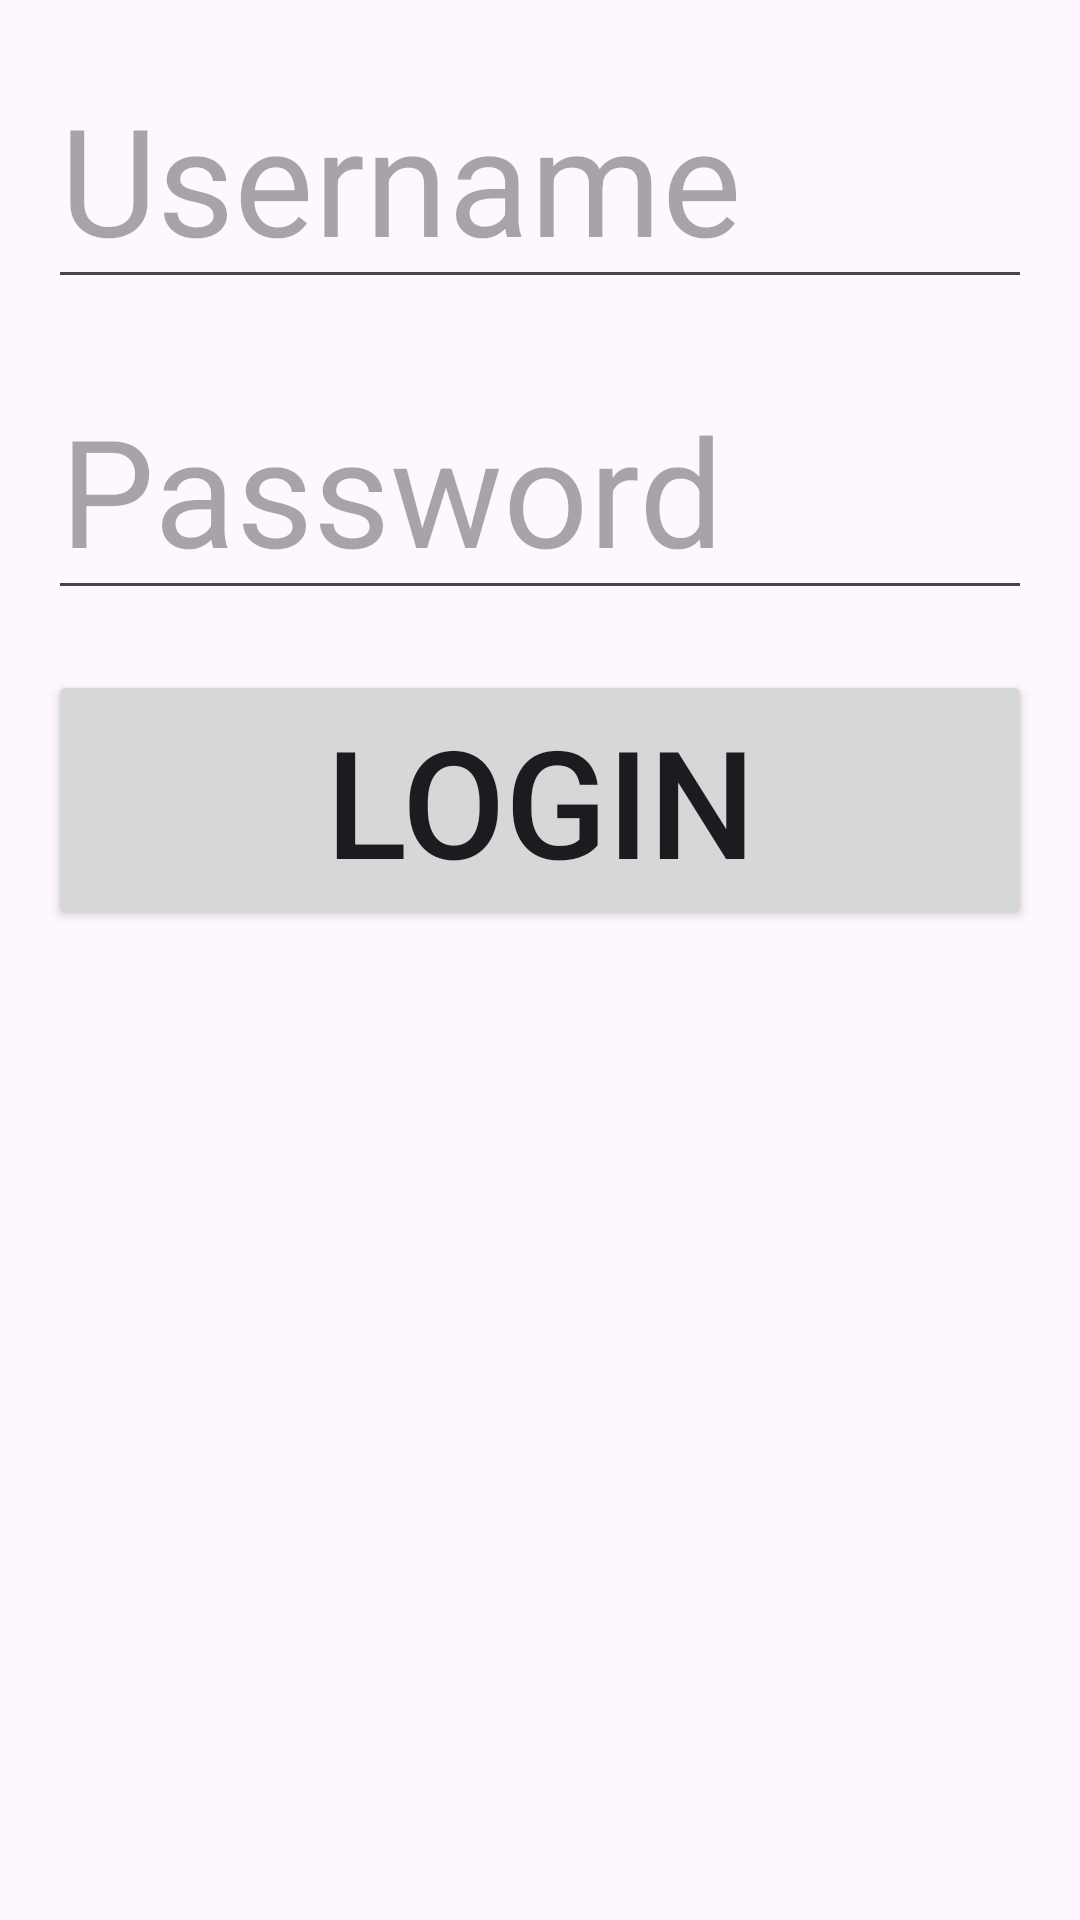

Write the Android layout XML for this screen, with the resource values it uses.
<!-- AndroidManifest.xml: application theme Theme.My1stApp -->
<!-- res/layout/login_layout.xml -->
<RelativeLayout xmlns:android="http://schemas.android.com/apk/res/android"
    xmlns:tools="http://schemas.android.com/tools"
    android:layout_width="match_parent"
    android:layout_height="match_parent"
    android:padding="16dp"
    tools:context=".LoginActivity">

    <EditText
        android:id="@+id/loginUsernameField"
        android:layout_width="match_parent"
        android:layout_height="wrap_content"
        android:hint="@string/username"
        android:autofillHints="username"
        android:textSize="50sp"
        android:layout_marginBottom="20dp"/>

    <EditText
        android:id="@+id/loginPasswordField"
        android:layout_width="match_parent"
        android:layout_height="wrap_content"
        android:hint="@string/password"
        android:autofillHints="password"
        android:inputType="textPassword"
        android:textSize="50sp"
        android:layout_below="@id/loginUsernameField"
        android:layout_marginBottom="20dp"/>

    <Button
        android:id="@+id/loginSubmitButton"
        android:layout_width="match_parent"
        android:textSize="50sp"
        android:layout_height="wrap_content"
        android:text="@string/login"
        android:layout_below="@id/loginPasswordField"/>

</RelativeLayout>
<!-- resources referenced by this layout -->
<resources>
  <string name="login">Login</string>
  <string name="password">Password</string>
  <string name="username">Username</string>
  <style name="Theme.My1stApp" parent="Base.Theme.My1stApp" />
  <style name="Base.Theme.My1stApp" parent="Theme.Material3.DayNight.NoActionBar">
          
          
      </style>
</resources>
